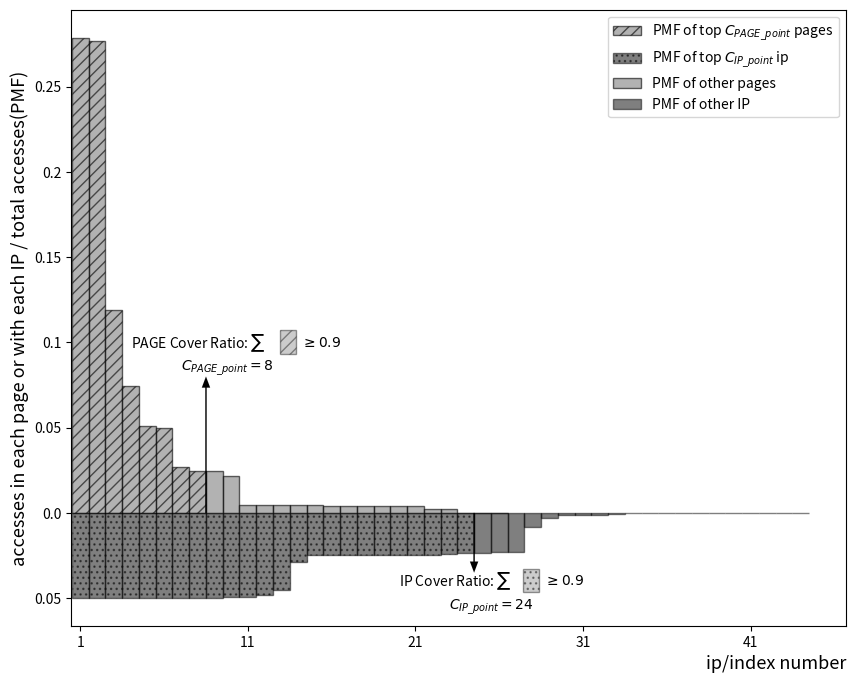

Source code (Python): (Note: this script raises an exception after producing the figure.)

import matplotlib.pyplot as plt
import numpy as np
from matplotlib.ticker import FuncFormatter
# 定义数组A和数组B
arrayA = [31225, 31031, 13346, 8353, 5732, 5568, 3027, 2736, 2736, 2453, 506, 506, 506, 506, 506, 477, 476, 474, 473, 470, 426, 251, 241, 24, 6, 3]
arrayB = [5569, 5569, 5568, 5568, 5568, 5568, 5568, 5568, 5568, 5548, 5523, 5412, 5071, 3249, 2784, 2784, 2784, 2784, 2784, 2784, 2783, 2783, 2688, 2616, 2611, 2583, 2579, 918, 333, 164, 158, 109, 40, 12, 6, 6, 6, 6, 6, 6, 6, 6, 6, 6]

# 计算两个数组的和
sumA = sum(arrayA)
sumB = sum(arrayB)

# 检查两个数组的和是否相等
if sumA != sumB:
    print("unequal")
else:

    # 计算元素值与总和的比率
    ratioA = [x / sumA for x in arrayA]
    ratioB = [(0-x) / sumB for x in arrayB]

    c_page_point = 8
    c_ip_point = 24
    # 导入绘图库
    lengthA=len(arrayA)
    lengthB=len(arrayB)
    indexA_ratio = np.arange(1,c_page_point+1)
    indexB_ratio = np.arange(1,c_ip_point + 1)
    indexA_others = np.arange(c_page_point+1, lengthA+1)
    indexB_others = np.arange(c_ip_point+1, lengthB+1)

    # 设置柱状图的宽度
    bar_width = 1.0

    # 绘制柱状图
    plt.figure(figsize=(10,8),dpi=300)
    plt.bar(indexA_ratio, ratioA[0:c_page_point], width=bar_width, edgecolor='black',label='PMF of top $C_{PAGE\_point}$ pages',facecolor="grey",hatch="///",alpha=0.6)
    plt.bar(indexB_ratio, ratioB[0:c_ip_point], width=bar_width, edgecolor='black',label='PMF of top $C_{IP\_point}$ ip',facecolor="black",hatch="...",alpha=0.5)
    plt.bar(indexA_others, ratioA[c_page_point:lengthA], width=bar_width, edgecolor='black', label='PMF of other pages',facecolor="grey",alpha=0.6)
    plt.bar(indexB_others, ratioB[c_ip_point:lengthB], width=bar_width, edgecolor='black', label='PMF of other IP',facecolor="black",alpha=0.5)


    plt.annotate('',
             xy=(c_page_point+0.5, 0.08),  # 箭头的头部（箭头指向的位置）
             xytext=(c_page_point+0.5, 0.0),  # 箭头的尾部（箭头开始的位置）
             arrowprops=dict(# arrowstyle='-|>',  # 箭头的样式
                             facecolor='black',  
                             lw=0.03, # 线条宽度
                             headwidth=6,  # 箭头头部宽度
                             headlength=8,  # 箭头头部长度
                             width=1 # 箭头身体宽度
                            )
    )

    # 添加文本在“图例”项左侧
    text = plt.annotate('PAGE Cover Ratio: $ \sum $',
                        xy=(c_page_point-4.0, 0.10),
                        xycoords='data',
                        xytext=(0, 0),  # 文本在“图例”项右侧的位置
                        textcoords='offset points', 
                        ha='left',  # 左对齐
                        va='center')  # 垂直居中
    # 添加一个斜纹的“图例”项
    legend = plt.annotate('  ',
                        xy=(c_page_point+5.2, 0.098),  # “图例”项的位置
                        xycoords='data',
                        xytext=(0, 0),  # 无偏移
                        textcoords='offset points',
                        bbox=dict(boxstyle="square,pad=0.35", 
                                    hatch="///", 
                                    edgecolor="black", 
                                    facecolor="grey", 
                                    alpha=0.4,
                                    linewidth=1))
    # 添加文本在“图例”项右侧
    text = plt.annotate('$ \geq 0.9$',
                        xy=(c_page_point+6.2, 0.10),
                        xycoords='data',
                        xytext=(0, 0),  # 文本在“图例”项右侧的位置
                        textcoords='offset points', 
                        ha='left',  # 左对齐
                        va='center')  # 垂直居中
       # 添加文本在“图例”项左侧
    text = plt.annotate('$ C_{PAGE\_point} = 8 $',
                        xy=(c_page_point-1.0, 0.085),
                        xycoords='data',
                        xytext=(0, 0),  # 文本在“图例”项右侧的位置
                        textcoords='offset points', 
                        ha='left',  # 左对齐
                        va='center')  # 垂直居中




    ip_y_pos = -0.055
    plt.annotate('',
             xy=(c_ip_point+0.5, ip_y_pos+0.020),  # 箭头的头部（箭头指向的位置）
             xytext=(c_ip_point+0.5, 0.0),  # 箭头的尾部（箭头开始的位置）
             arrowprops=dict(# arrowstyle='-|>',  # 箭头的样式
                             facecolor='black',  
                             lw=0.03, # 线条宽度
                             headwidth=6,  # 箭头头部宽度
                             headlength=8,  # 箭头头部长度
                             width=1 # 箭头身体宽度
                            )
    )

    # 添加文本在“图例”项左侧
    text = plt.annotate('IP Cover Ratio: $ \sum $',
                        xy=(c_ip_point-4.0, ip_y_pos+0.015),
                        xycoords='data',
                        xytext=(0, 0),  # 文本在“图例”项右侧的位置
                        textcoords='offset points', 
                        ha='left',  # 左对齐
                        va='center')  # 垂直居中
    # 添加一个斜纹的“图例”项
    legend = plt.annotate('  ',
                        xy=(c_ip_point+3.7, ip_y_pos-0.002+0.015),  # “图例”项的位置
                        xycoords='data',
                        xytext=(0, 0),  # 无偏移
                        textcoords='offset points',
                        bbox=dict(boxstyle="square,pad=0.35", 
                                    hatch="...", 
                                    edgecolor="black", 
                                    facecolor="grey", 
                                    alpha=0.4,
                                    linewidth=1))
    # 添加文本在“图例”项右侧
    text = plt.annotate('$ \geq 0.9$',
                        xy=(c_ip_point+4.7, ip_y_pos+0.015),
                        xycoords='data',
                        xytext=(0, 0),  # 文本在“图例”项右侧的位置
                        textcoords='offset points', 
                        ha='left',  # 左对齐
                        va='center')  # 垂直居中
       # 添加文本在“图例”项左侧
    text = plt.annotate('$ C_{IP\_point} = 24 $',
                        xy=(c_ip_point-1.0, ip_y_pos),
                        xycoords='data',
                        xytext=(0, 0),  # 文本在“图例”项右侧的位置
                        textcoords='offset points', 
                        ha='left',  # 左对齐
                        va='center')  # 垂直居中


    def positive_formatter(x, pos):
        return str(abs(round(x, 2)))
    # 创建自定义格式化程序的实例
    y_axis_formatter = FuncFormatter(positive_formatter)
    # ... [绘制柱状图的代码]
    # 应用自定义格式化程序
    plt.gca().yaxis.set_major_formatter(y_axis_formatter)


    # 设置x轴的刻度，每10个显示一个
    max_length = max(lengthA, lengthB)
    tick_spacing = 10
    plt.xticks(np.arange(1, max_length + 1, tick_spacing), np.arange(1, max_length + 1, tick_spacing))
    plt.xlim(left=0.45) 
    plt.xlabel('ip/index number', ha='right', position=(1,0), x=1,fontsize=13)
    plt.ylabel('accesses in each page or with each IP / total accesses(PMF)',fontsize=13)
    plt.legend()
    # plt.grid(True)
    dpi=600
    plt.savefig('analysis_py/ip_page_distribution.png',dpi=300, format="png", bbox_inches='tight')
    plt.savefig('analysis_py/ip_page_distribution.pdf',dpi=300, format="pdf", bbox_inches='tight')
    plt.show()

